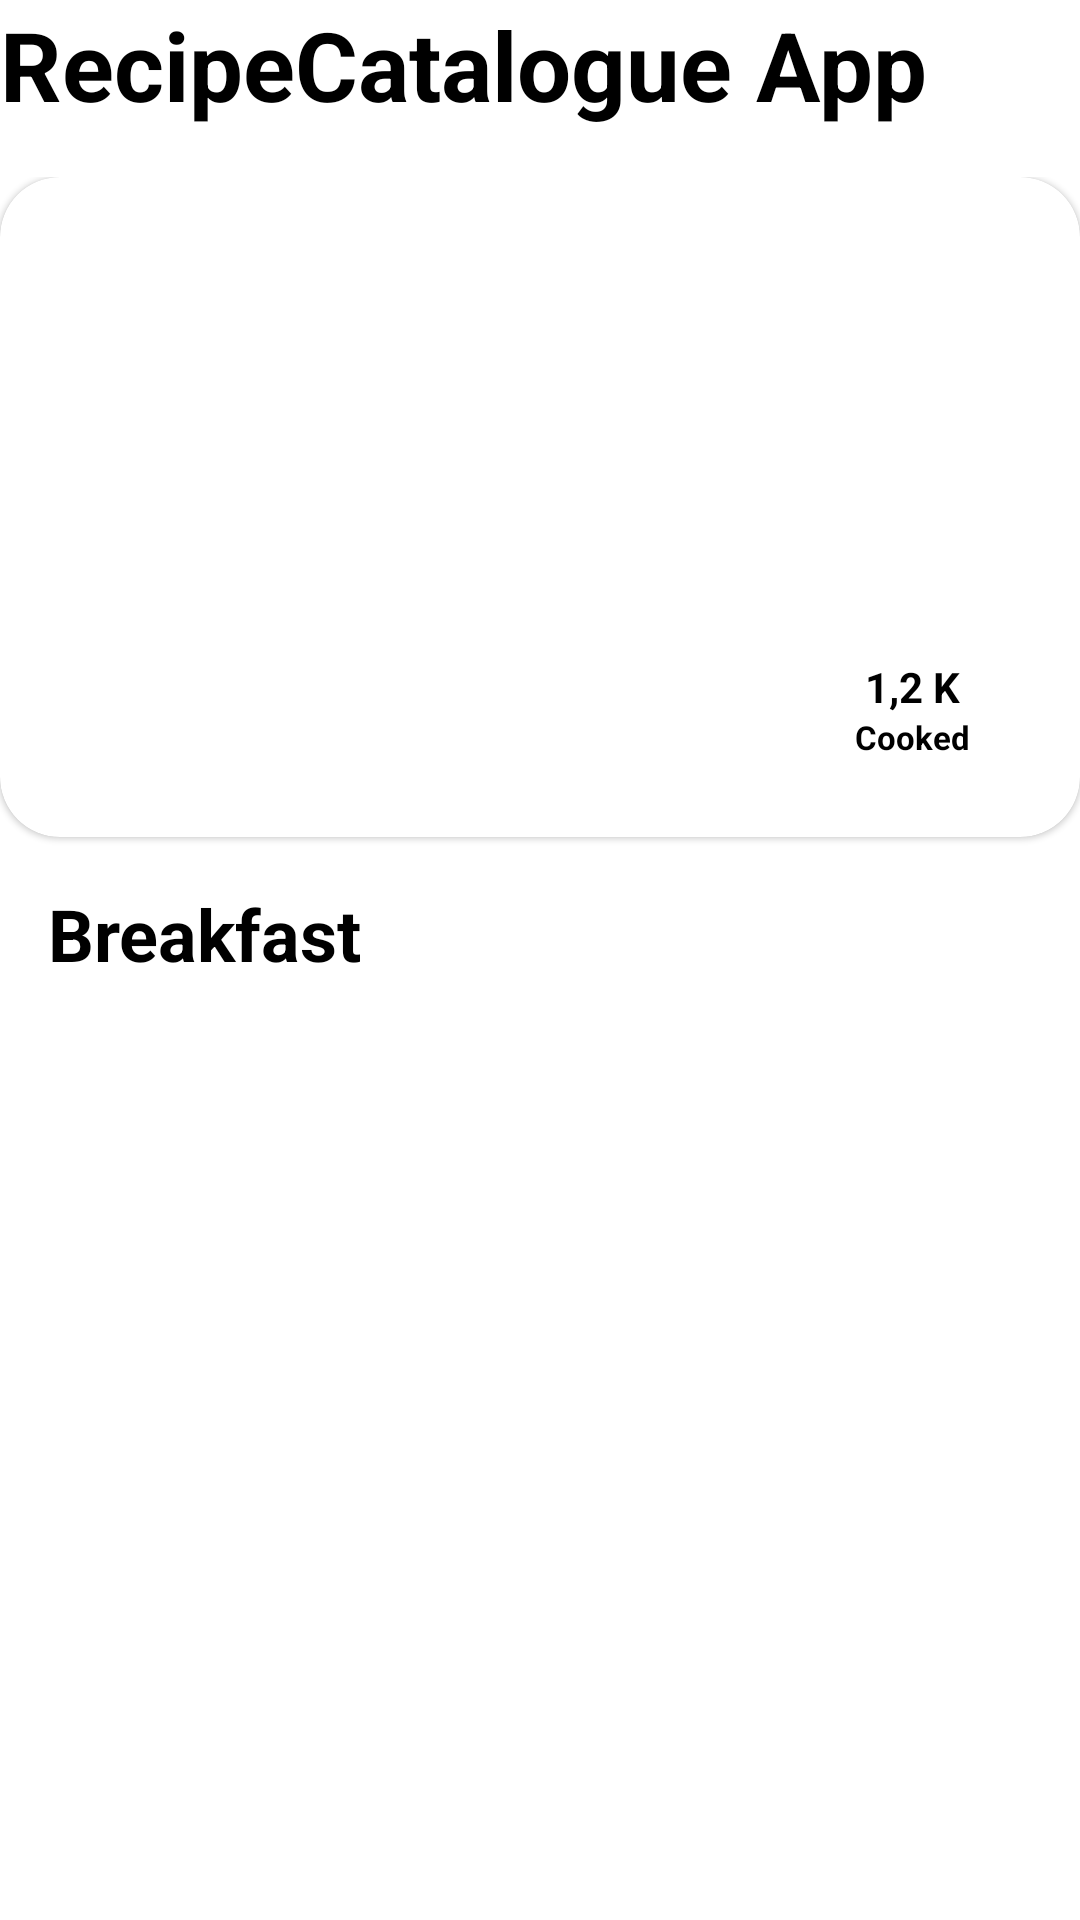

Write the Android layout XML for this screen, with the resource values it uses.
<!-- AndroidManifest.xml: application theme Theme.RecipeCatalogueidn -->
<!-- res/layout/fragment_breakfast.xml -->
<?xml version="1.0" encoding="utf-8"?>
<androidx.constraintlayout.widget.ConstraintLayout xmlns:android="http://schemas.android.com/apk/res/android"
    xmlns:app="http://schemas.android.com/apk/res-auto"
    xmlns:tools="http://schemas.android.com/tools"
    android:layout_width="match_parent"
    android:layout_height="match_parent"
    tools:context="ui.BreakfastFragment">

    <TextView
        android:id="@+id/tv_title_nav"
        android:layout_width="match_parent"
        android:layout_height="wrap_content"
        android:text="@string/app_name"
        android:textColor="@color/black"
        android:textSize="32sp"
        android:textStyle="bold"
        app:layout_constraintTop_toTopOf="parent" />

    <androidx.core.widget.NestedScrollView
        android:layout_width="match_parent"
        android:layout_height="0dp"
        android:layout_marginTop="16dp"
        app:layout_constraintBottom_toBottomOf="parent"
        app:layout_constraintTop_toBottomOf="@id/tv_title_nav">

        <androidx.constraintlayout.widget.ConstraintLayout
            android:layout_width="match_parent"
            android:layout_height="match_parent">

            <com.google.android.material.card.MaterialCardView
                android:id="@+id/cv_banner"
                android:layout_width="match_parent"
                android:layout_height="220dp"
                app:cardCornerRadius="20dp"
                app:layout_constraintTop_toTopOf="parent">

                <ImageView
                    android:id="@+id/img_banner"
                    android:layout_width="match_parent"
                    android:layout_height="match_parent"
                    android:contentDescription="Image For Banner"
                    android:foreground="@drawable/black_shadow"
                    android:scaleType="centerCrop"
                    android:src="@drawable/img_shrimp" />

                <androidx.constraintlayout.widget.ConstraintLayout
                    android:layout_width="match_parent"
                    android:layout_height="match_parent"
                    android:layout_margin="16dp">

                    <TextView
                        android:id="@+id/tv_recipe_name_banner"
                        android:layout_width="0dp"
                        android:layout_height="wrap_content"
                        android:ellipsize="end"
                        android:maxLines="2"
                        android:paddingStart="8dp"
                        android:paddingEnd="8dp"
                        android:text="Garlic Butter Shrimp"
                        android:textColor="@color/white"
                        android:textSize="24sp"
                        android:textStyle="bold"
                        app:layout_constraintBottom_toBottomOf="parent"
                        app:layout_constraintEnd_toStartOf="@id/view_white_rounded"
                        app:layout_constraintStart_toStartOf="parent"
                        app:layout_constraintTop_toTopOf="@id/view_white_rounded" />

                    <View
                        android:id="@+id/view_white_rounded"
                        android:layout_width="80dp"
                        android:layout_height="50dp"
                        android:background="@drawable/white_rounded"
                        app:layout_constraintBottom_toBottomOf="parent"
                        app:layout_constraintEnd_toEndOf="parent"
                        app:layout_constraintStart_toEndOf="@id/tv_recipe_name_banner" />

                    <TextView
                        android:id="@+id/tv_price_banner"
                        android:layout_width="0dp"
                        android:layout_height="wrap_content"
                        android:text="1,2 K"
                        android:textAlignment="center"
                        android:textColor="@color/black"
                        android:textStyle="bold"
                        app:layout_constraintBottom_toBottomOf="parent"
                        app:layout_constraintEnd_toEndOf="@id/view_white_rounded"
                        app:layout_constraintStart_toStartOf="@id/view_white_rounded"
                        app:layout_constraintTop_toTopOf="@id/view_white_rounded"
                        app:layout_constraintVertical_bias="0.2"/>

                    <TextView
                        android:layout_width="0dp"
                        android:layout_height="wrap_content"
                        android:text="Cooked"
                        android:textAlignment="center"
                        android:textColor="@color/black"
                        android:textSize="11sp"
                        android:textStyle="bold"
                        app:layout_constraintEnd_toEndOf="@id/view_white_rounded"
                        app:layout_constraintStart_toStartOf="@id/view_white_rounded"
                        app:layout_constraintTop_toBottomOf="@id/tv_price_banner" />

                </androidx.constraintlayout.widget.ConstraintLayout>

            </com.google.android.material.card.MaterialCardView>

            <TextView
                android:id="@+id/tv_breakfast"
                android:layout_width="match_parent"
                android:layout_height="wrap_content"
                android:layout_marginStart="16dp"
                android:layout_marginTop="16dp"
                android:text="@string/txt_breakfast"
                android:textColor="@color/black"
                android:textSize="24sp"
                android:textStyle="bold"
                app:layout_constraintTop_toBottomOf="@id/cv_banner" />

            <androidx.recyclerview.widget.RecyclerView
                android:id="@+id/rv_breakfast"
                android:layout_width="match_parent"
                android:layout_height="match_parent"
                android:layout_marginTop="16dp"
                app:layout_constraintTop_toBottomOf="@id/tv_breakfast" />

        </androidx.constraintlayout.widget.ConstraintLayout>

    </androidx.core.widget.NestedScrollView>

</androidx.constraintlayout.widget.ConstraintLayout>
<!-- resources referenced by this layout -->
<resources>
  <color name="black">#FF000000</color>
  <color name="white">#FFFFFFFF</color>
  <!-- drawable black_shadow (drawable) -->
  <?xml version="1.0" encoding="utf-8"?>
  <shape xmlns:android="http://schemas.android.com/apk/res/android">
  
      <gradient
          android:angle="90"
          android:endColor="#0000"
          android:startColor="#000000" />
  </shape>
  <string name="app_name">RecipeCatalogue App</string>
  <string name="txt_breakfast">Breakfast</string>
  <style name="Theme.RecipeCatalogueidn" parent="Theme.MaterialComponents.DayNight.DarkActionBar">
          
          <item name="colorPrimary">@color/orange</item>
          <item name="colorPrimaryVariant">@color/orange</item>
          <item name="colorOnPrimary">@color/orange</item>
          
          <item name="colorSecondary">@color/teal_200</item>
          <item name="colorSecondaryVariant">@color/teal_700</item>
          <item name="colorOnSecondary">@color/white</item>
          
          <item name="android:statusBarColor" tools:targetApi="l">?attr/colorPrimaryVariant</item>
          
      </style>
  <color name="orange">#FA5D3F</color>
  <color name="teal_200">#FF03DAC5</color>
  <color name="teal_700">#FF018786</color>
</resources>
